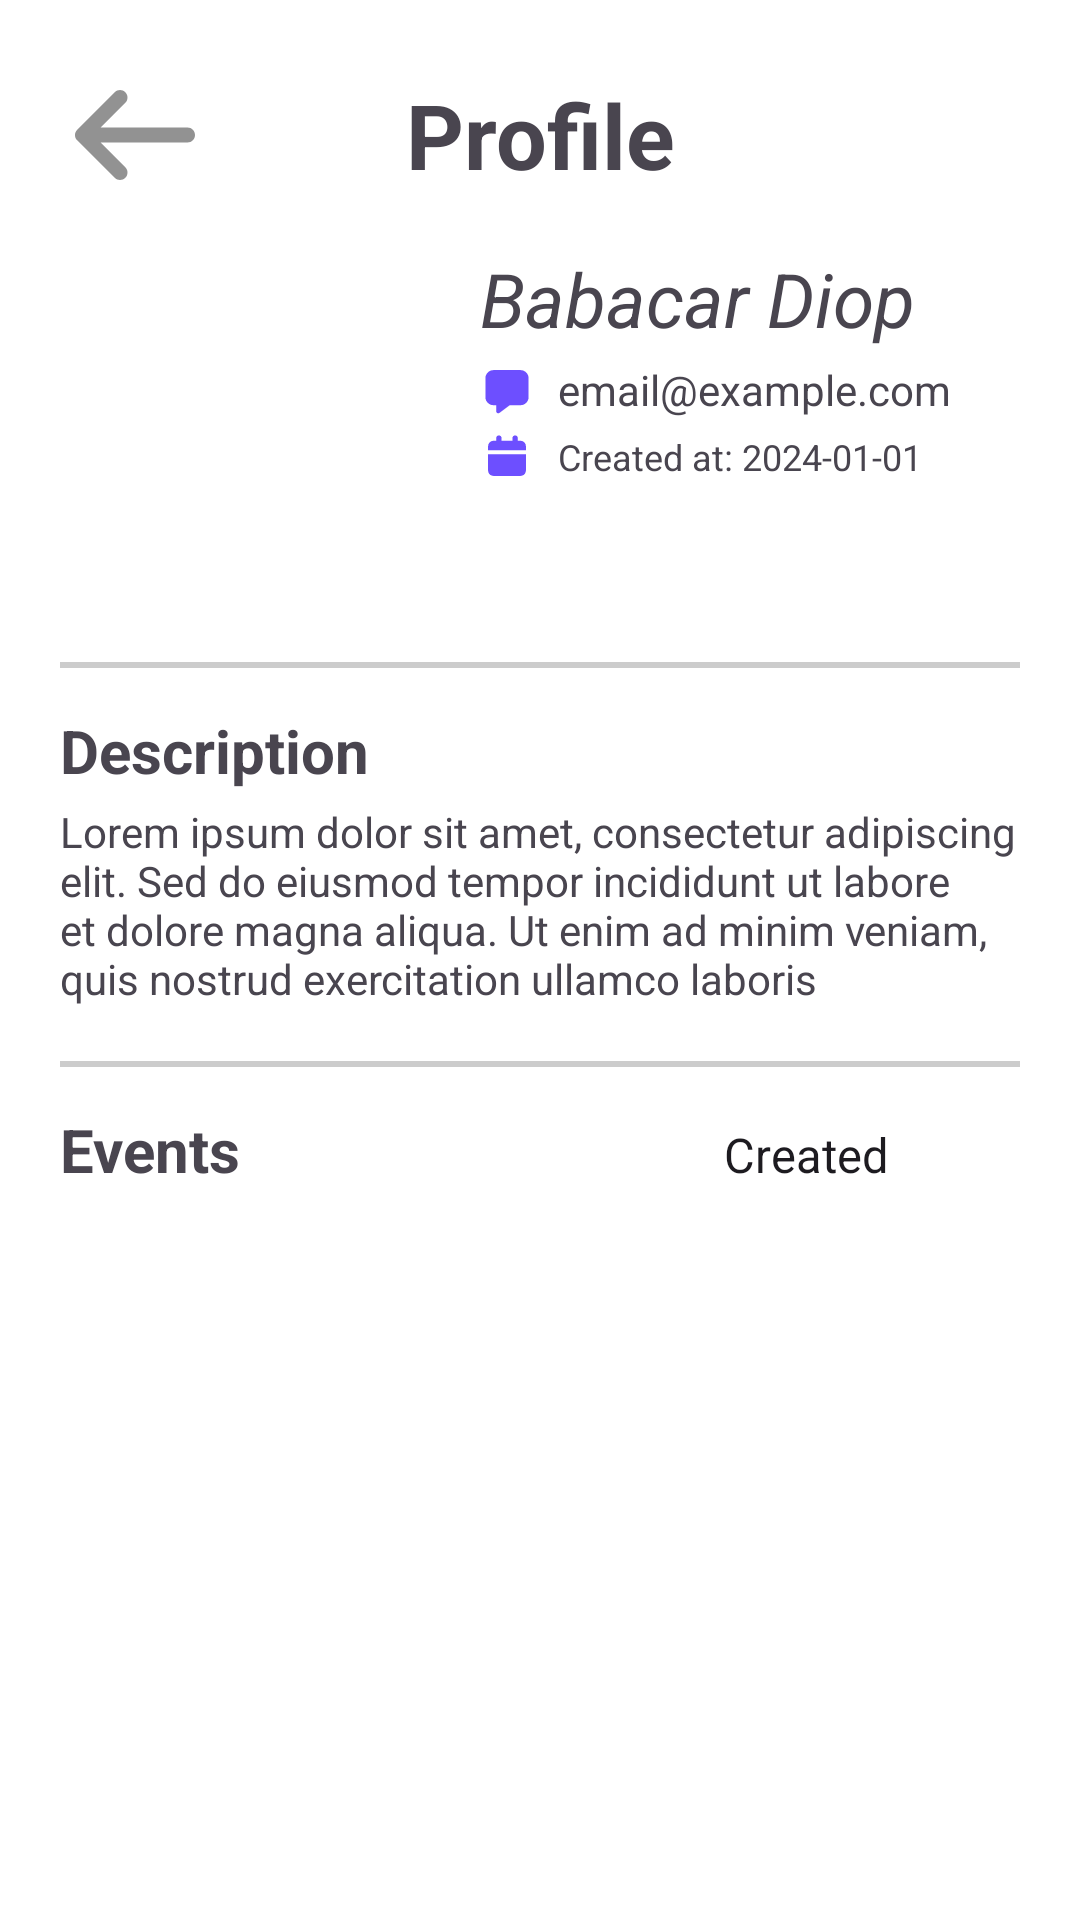

Write the Android layout XML for this screen, with the resource values it uses.
<!-- AndroidManifest.xml: application theme Theme.AppPrenotame -->
<!-- res/layout/fragment_user_profile.xml -->
<?xml version="1.0" encoding="utf-8"?>
<FrameLayout xmlns:android="http://schemas.android.com/apk/res/android"
    xmlns:tools="http://schemas.android.com/tools"
    android:layout_width="match_parent"
    android:layout_height="match_parent"
    tools:context=".fragments.UserProfileFragment"
    android:background="@color/white">

    <ScrollView
        android:layout_width="match_parent"
        android:layout_height="match_parent"
        android:fillViewport="true">

        
        <LinearLayout
            android:layout_width="match_parent"
            android:layout_height="match_parent"
            android:orientation="vertical"
            android:padding="20dp">

            
            <LinearLayout
                android:layout_width="match_parent"
                android:layout_height="wrap_content"
                android:orientation="horizontal"
                android:gravity="center_vertical">

                <ImageView
                    android:id="@+id/buttonBackProfile"
                    android:layout_width="50dp"
                    android:layout_height="50dp"
                    android:src="@drawable/icon_arrow_left" />

                <TextView
                    android:layout_width="0dp"
                    android:layout_height="wrap_content"
                    android:layout_weight="1"
                    android:gravity="center"
                    android:text="Profile"
                    android:textSize="30sp"
                    android:textStyle="bold" />

                <View
                    android:layout_width="50dp"
                    android:layout_height="50dp" />

            </LinearLayout>

            
            <LinearLayout
                android:layout_marginTop="12.5dp"
                android:layout_width="wrap_content"
                android:layout_height="wrap_content">
                <ImageView
                    android:id="@+id/imageUserProfileLarge"
                    android:layout_width="120dp"
                    android:layout_height="120dp"
                    android:layout_marginRight="20dp"
                    android:src="@drawable/icon_user_example"
                    android:scaleType="centerCrop"
                    android:background="@drawable/background_circle"
                    android:clipToOutline="true"/>

                
                <LinearLayout
                    android:layout_width="wrap_content"
                    android:layout_height="wrap_content"
                    android:orientation="vertical">
                    <TextView
                        android:id="@+id/textUserName"
                        android:layout_width="wrap_content"
                        android:layout_height="wrap_content"
                        android:text="Babacar Diop"
                        android:textSize="25sp"
                        android:textStyle="italic" />

                    <LinearLayout
                        android:id="@+id/roleRow"
                        android:layout_width="wrap_content"
                        android:layout_height="wrap_content"
                        android:orientation="horizontal"
                        android:gravity="center_vertical"
                        android:layout_marginTop="4dp"
                        android:visibility="gone">
                        <ImageView
                            android:id="@+id/iconUserRole"
                            android:layout_width="18dp"
                            android:layout_height="18dp"
                            android:src="@drawable/icon_admin_hammer"
                            android:layout_marginEnd="8dp" />
                        <TextView
                            android:id="@+id/textUserRole"
                            android:layout_width="wrap_content"
                            android:layout_height="wrap_content"
                            android:text=""
                            android:textSize="14sp"
                            android:textStyle="bold" />
                    </LinearLayout>

                    <LinearLayout
                        android:layout_width="wrap_content"
                        android:layout_height="wrap_content"
                        android:orientation="horizontal"
                        android:gravity="center_vertical"
                        android:layout_marginTop="4dp">
                        <ImageView
                            android:id="@+id/iconUserEmail"
                            android:layout_width="18dp"
                            android:layout_height="18dp"
                            android:src="@drawable/icon_email"
                            android:layout_marginEnd="8dp" />
                        <TextView
                            android:id="@+id/textUserEmail"
                            android:layout_width="wrap_content"
                            android:layout_height="wrap_content"
                            android:text="email@example.com"
                            android:textSize="14sp" />
                    </LinearLayout>

                    <LinearLayout
                        android:layout_width="wrap_content"
                        android:layout_height="wrap_content"
                        android:orientation="horizontal"
                        android:gravity="center_vertical"
                        android:layout_marginTop="4dp">
                        <ImageView
                            android:id="@+id/iconUserCreatedAt"
                            android:layout_width="18dp"
                            android:layout_height="18dp"
                            android:src="@drawable/icon_calendar"
                            android:layout_marginEnd="8dp" />
                        <TextView
                            android:id="@+id/textUserCreatedAt"
                            android:layout_width="wrap_content"
                            android:layout_height="wrap_content"
                            android:text="Created at: 2024-01-01"
                            android:textSize="12sp" />
                    </LinearLayout>
                </LinearLayout>
            </LinearLayout>

            
            <View
                android:layout_width="match_parent"
                android:layout_height="2dp"
                android:background="#CCCCCC"
                android:layout_marginTop="18dp"
                android:layout_marginBottom="14dp"/>

            
            <LinearLayout
                android:layout_width="wrap_content"
                android:layout_height="wrap_content"
                android:orientation="vertical">
                <TextView
                    android:layout_width="wrap_content"
                    android:layout_height="wrap_content"
                    android:text="Description"
                    android:textSize="20sp"
                    android:textStyle="bold" />
                <TextView
                    android:id="@+id/textUserDescription"
                    android:layout_width="wrap_content"
                    android:layout_height="wrap_content"
                    android:layout_marginTop="4dp"
                    android:text="Lorem ipsum dolor sit amet, consectetur adipiscing elit. Sed do eiusmod tempor incididunt ut labore et dolore magna aliqua. Ut enim ad minim veniam, quis nostrud exercitation ullamco laboris" />
            </LinearLayout>

            
            <View
                android:layout_width="match_parent"
                android:layout_height="2dp"
                android:background="#CCCCCC"
                android:layout_marginTop="18dp"
                android:layout_marginBottom="14dp"/>

            
            <LinearLayout
                android:layout_width="match_parent"
                android:layout_height="wrap_content"
                android:orientation="vertical"
                android:gravity="center">

                
                <LinearLayout
                    android:layout_marginBottom="30dp"
                    android:layout_width="match_parent"
                    android:layout_height="wrap_content">
                    <TextView
                        android:layout_width="wrap_content"
                        android:layout_height="wrap_content"
                        android:layout_weight="1"
                        android:text="Events"
                        android:textSize="20sp"
                        android:textStyle="bold" />
                    <Spinner
                        android:background="@color/white"
                        android:id="@+id/spinner_example"
                        android:layout_width="wrap_content"
                        android:layout_height="wrap_content"
                        android:entries="@array/options_array"/>
                </LinearLayout>

    
            </LinearLayout>

            <TextView
                android:id="@+id/emptyUserEvents"
                android:layout_width="match_parent"
                android:layout_height="wrap_content"
                android:text="Nessun evento"
                android:visibility="gone"
                android:gravity="center"
                android:padding="8dp" />

            <ListView
                android:id="@+id/listUserEvents"
                android:layout_width="match_parent"
                android:layout_height="wrap_content"
                android:dividerHeight="8dp" />



        </LinearLayout>
    </ScrollView>

</FrameLayout>
<!-- resources referenced by this layout -->
<resources>
  <string-array name="options_array">
          <item>Created</item>
          <item>Partecipated</item>
      </string-array>
  <!-- drawable background_circle (drawable) -->
  <shape xmlns:android="http://schemas.android.com/apk/res/android"
      android:shape="oval">
      <solid android:color="#FFFFFFFF"/> 
  </shape>
  <!-- drawable icon_admin_hammer (drawable) -->
  <vector xmlns:android="http://schemas.android.com/apk/res/android"
      android:width="640dp"
      android:height="640dp"
      android:viewportWidth="640"
      android:viewportHeight="640">
    <path
        android:pathData="M246.9,82.3L271,67.8C292.6,54.8 317.3,48 342.5,48C379.3,48 414.7,62.6 440.7,88.7L504.6,152.6C519.6,167.6 528,188 528,209.2L528,240.1L547.7,259.8L547.7,259.8C563.3,244.2 588.6,244.2 604.3,259.8C620,275.4 619.9,300.7 604.3,316.4L540.3,380.4C524.7,396 499.4,396 483.7,380.4C468,364.8 468.1,339.5 483.7,323.8L464,304L433.1,304C411.9,304 391.5,295.6 376.5,280.6L327.4,231.5C312.4,216.5 304,196.1 304,174.9L304,162.2C304,151 298.1,140.5 288.5,134.8L246.9,109.8C236.5,103.6 236.5,88.6 246.9,82.4zM50.7,466.7L272.8,244.6L363.3,335.1L141.2,557.2C116.2,582.2 75.7,582.2 50.7,557.2C25.7,532.2 25.7,491.7 50.7,466.7z"
        android:fillColor="#0061ff"/>
  </vector>
  <!-- drawable icon_arrow_left (drawable) -->
  <vector xmlns:android="http://schemas.android.com/apk/res/android"
      android:width="640dp"
      android:height="640dp"
      android:viewportWidth="640"
      android:viewportHeight="640">
    <path
        android:pathData="M73.4,297.4C60.9,309.9 60.9,330.2 73.4,342.7L233.4,502.7C245.9,515.2 266.2,515.2 278.7,502.7C291.2,490.2 291.2,469.9 278.7,457.4L173.3,352L544,352C561.7,352 576,337.7 576,320C576,302.3 561.7,288 544,288L173.3,288L278.7,182.6C291.2,170.1 291.2,149.8 278.7,137.3C266.2,124.8 245.9,124.8 233.4,137.3L73.4,297.3z"
        android:fillColor="#929292"/>
  </vector>
  <!-- drawable icon_calendar (drawable) -->
  <vector xmlns:android="http://schemas.android.com/apk/res/android"
      android:width="640dp"
      android:height="640dp"
      android:viewportWidth="640"
      android:viewportHeight="640">
    <path
        android:pathData="M224,64C206.3,64 192,78.3 192,96L192,128L160,128C124.7,128 96,156.7 96,192L96,240L544,240L544,192C544,156.7 515.3,128 480,128L448,128L448,96C448,78.3 433.7,64 416,64C398.3,64 384,78.3 384,96L384,128L256,128L256,96C256,78.3 241.7,64 224,64zM96,288L96,480C96,515.3 124.7,544 160,544L480,544C515.3,544 544,515.3 544,480L544,288L96,288z"
        android:fillColor="#6d4fff"/>
  </vector>
  <!-- drawable icon_email (drawable) -->
  <vector xmlns:android="http://schemas.android.com/apk/res/android"
      android:width="640dp"
      android:height="640dp"
      android:viewportWidth="640"
      android:viewportHeight="640">
    <path
        android:pathData="M64,416L64,192C64,139 107,96 160,96L480,96C533,96 576,139 576,192L576,416C576,469 533,512 480,512L360,512C354.8,512 349.8,513.7 345.6,516.8L230.4,603.2C226.2,606.3 221.2,608 216,608C202.7,608 192,597.3 192,584L192,512L160,512C107,512 64,469 64,416z"
        android:fillColor="#6d4fff"/>
  </vector>
  <style name="Theme.AppPrenotame" parent="Base.Theme.AppPrenotame" />
  <style name="Base.Theme.AppPrenotame" parent="Theme.Material3.DayNight.NoActionBar">
          
          
      </style>
  <!-- not gathered from this repository: default colours our renderer supplied (Android Studio template values) -->
  <color name="white">#FFFFFFFF</color>
</resources>
